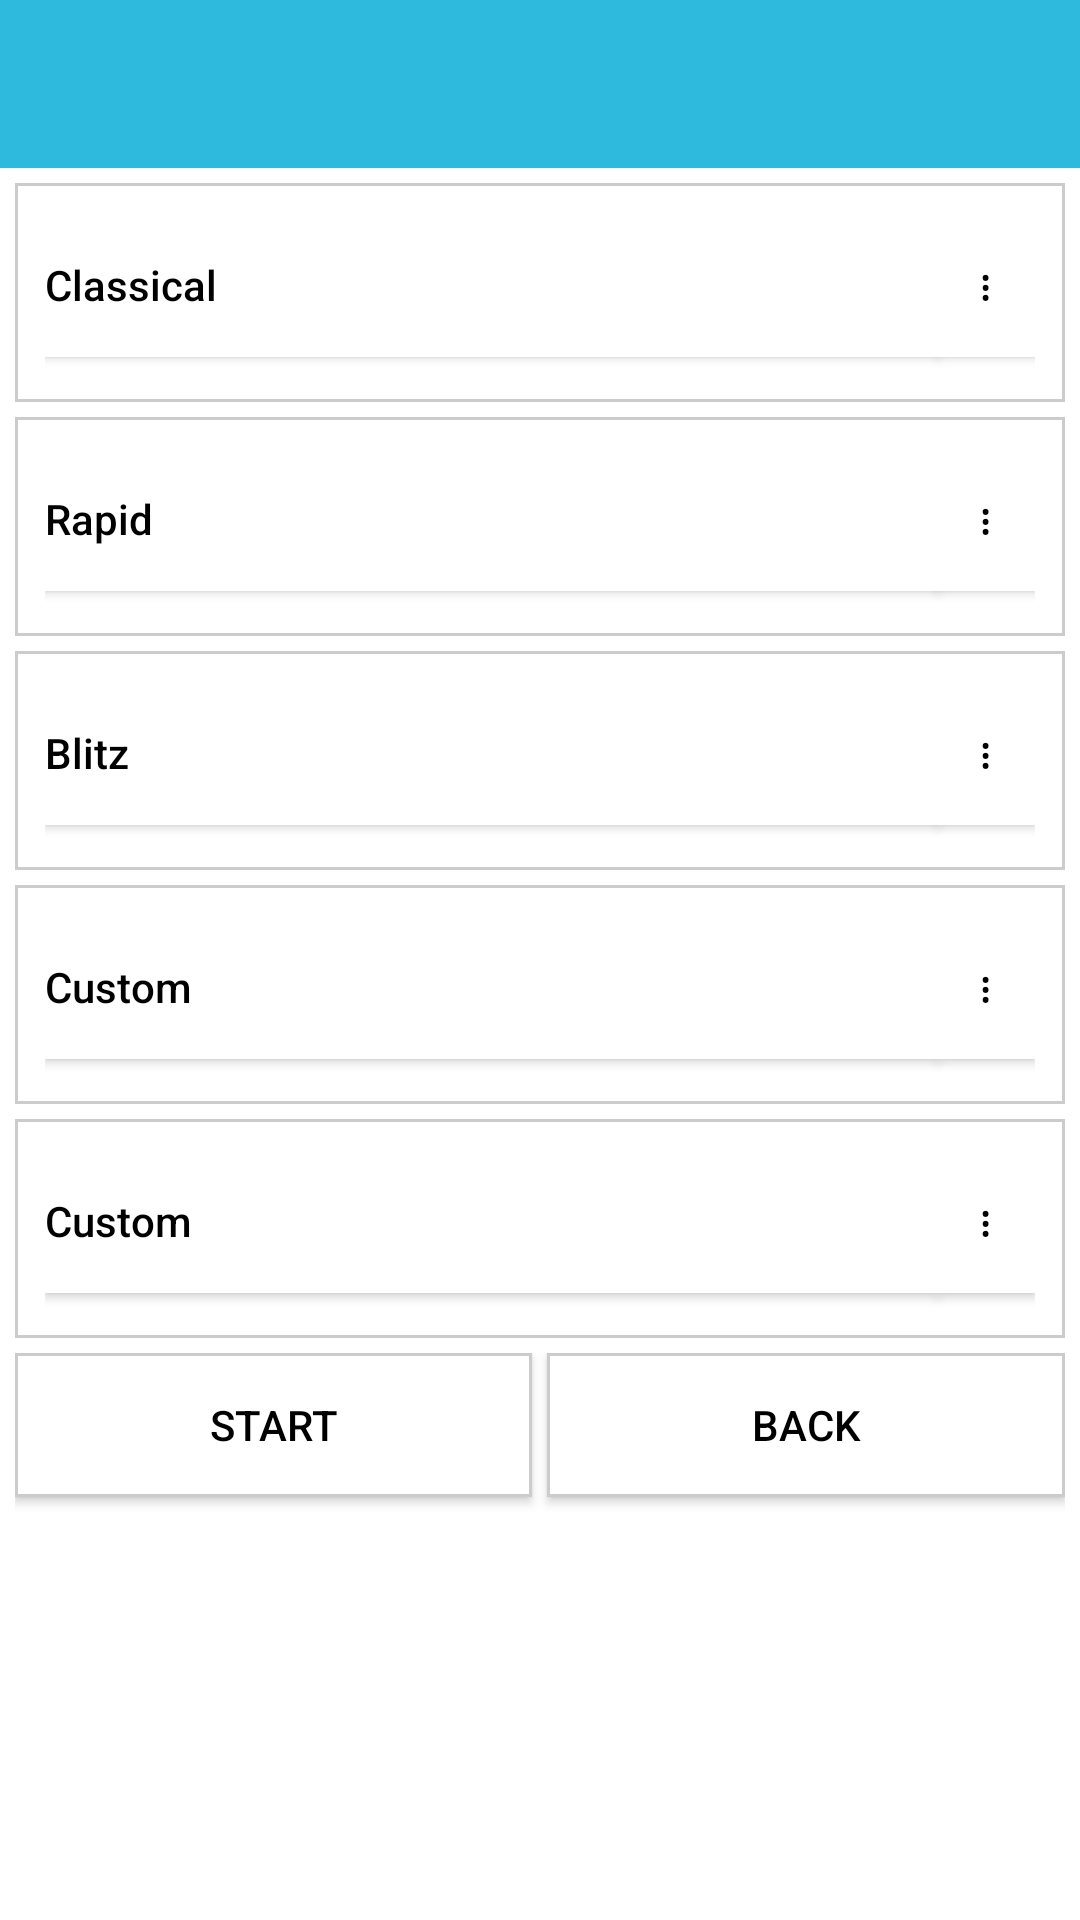

Layout XML and referenced resources for this Android screen:
<!-- AndroidManifest.xml: application theme AppTheme -->
<!-- res/layout/activity_select_timer.xml -->
<?xml version="1.0" encoding="utf-8"?>
<LinearLayout
    xmlns:android="http://schemas.android.com/apk/res/android"
    xmlns:tools="http://schemas.android.com/tools"
    android:orientation="vertical"
    android:layout_width="match_parent"
    android:layout_height="match_parent"
    android:weightSum="8"
    android:gravity="center_horizontal"
    android:background="@color/white"
    android:baselineAligned="false" >

    <include
        android:id="@+id/toolbar"
        layout="@layout/layout_toolbar" />

    <LinearLayout
        android:layout_width="match_parent"
        android:layout_height="0dp"
        android:layout_margin="5dp"
        android:orientation="vertical"
        android:layout_weight="7"

        tools:context=".SetUpTimer">

        <LinearLayout
            android:layout_width="match_parent"
            android:layout_height="wrap_content"
            android:orientation="horizontal"
            android:layout_marginBottom="5dp"
            android:weightSum="10"
            android:background="@drawable/border_text" >

            <Button
                android:id="@+id/button_classical"
                android:layout_width="0dp"
                android:layout_height="match_parent"
                android:layout_marginBottom="5dp"
                android:layout_weight="9"
                android:background="@color/white"
                android:gravity="center_vertical"
                android:text="@string/time_control1"
                android:textAlignment="gravity"
                android:textAllCaps="false" />

            <Button
                android:id="@+id/button_edit1"
                android:layout_width="0dp"
                android:layout_height="match_parent"
                android:layout_weight="1"
                android:layout_marginBottom="5dp"
                android:background="@color/white"
                android:gravity="center"
                android:text="@string/dots"
                android:textAlignment="gravity"
                android:textAllCaps="false" />

        </LinearLayout>

        <LinearLayout
            android:layout_width="match_parent"
            android:layout_height="wrap_content"
            android:orientation="horizontal"
            android:layout_marginBottom="5dp"
            android:weightSum="10"
            android:background="@drawable/border_text" >

            <Button
                android:id="@+id/button_rapid"
                android:layout_width="0dp"
                android:layout_height="match_parent"
                android:layout_weight="9"
                android:layout_marginBottom="5dp"
                android:background="@color/white"
                android:gravity="center_vertical"
                android:text="@string/time_control2"
                android:textAlignment="gravity"
                android:textAllCaps="false" />
            <Button
                android:id="@+id/button_edit2"
                android:layout_width="0dp"
                android:layout_height="match_parent"
                android:layout_weight="1"
                android:layout_marginBottom="5dp"
                android:background="@color/white"
                android:gravity="center"
                android:text="@string/dots"
                android:textAlignment="gravity"
                android:textAllCaps="false" />

        </LinearLayout>

        <LinearLayout
            android:layout_width="match_parent"
            android:layout_height="wrap_content"
            android:orientation="horizontal"
            android:layout_marginBottom="5dp"
            android:weightSum="10"
            android:background="@drawable/border_text" >

            <Button
                android:id="@+id/button_blitz"
                android:layout_width="0dp"
                android:layout_height="match_parent"
                android:layout_weight="9"
                android:layout_marginBottom="5dp"
                android:background="@color/white"
                android:gravity="center_vertical"
                android:text="@string/time_control3"
                android:textAlignment="gravity"
                android:textAllCaps="false" />
            <Button
                android:id="@+id/button_edit3"
                android:layout_width="0dp"
                android:layout_height="match_parent"
                android:layout_weight="1"
                android:layout_marginBottom="5dp"
                android:background="@color/white"
                android:gravity="center"
                android:text="@string/dots"
                android:textAlignment="gravity"
                android:textAllCaps="false" />

        </LinearLayout>

        <LinearLayout
            android:layout_width="match_parent"
            android:layout_height="wrap_content"
            android:orientation="horizontal"
            android:layout_marginBottom="5dp"
            android:weightSum="10"
            android:background="@drawable/border_text" >

            <Button
                android:id="@+id/button_custom_1"
                android:layout_width="0dp"
                android:layout_height="match_parent"
                android:layout_weight="9"
                android:layout_marginBottom="5dp"
                android:background="@color/white"
                android:gravity="center_vertical"
                android:text="@string/time_control4"
                android:textAlignment="gravity"
                android:textAllCaps="false" />

            <Button
                android:id="@+id/button_edit4"
                android:layout_width="0dp"
                android:layout_height="match_parent"
                android:layout_weight="1"
                android:layout_marginBottom="5dp"
                android:background="@color/white"
                android:gravity="center"
                android:text="@string/dots"
                android:textAlignment="gravity"
                android:textAllCaps="false" />

        </LinearLayout>

        <LinearLayout
            android:layout_width="match_parent"
            android:layout_height="wrap_content"
            android:orientation="horizontal"
            android:layout_marginBottom="5dp"
            android:weightSum="10"
            android:background="@drawable/border_text" >

            <Button
                android:id="@+id/button_custom_2"
                android:layout_width="0dp"
                android:layout_height="match_parent"
                android:layout_weight="9"
                android:layout_marginBottom="5dp"
                android:background="@color/white"
                android:gravity="center_vertical"
                android:text="@string/time_control5"
                android:textAlignment="gravity"
                android:textAllCaps="false" />
            <Button
                android:id="@+id/button_edit5"
                android:layout_width="0dp"
                android:layout_height="match_parent"
                android:layout_weight="1"
                android:layout_marginBottom="5dp"
                android:background="@color/white"
                android:gravity="center"
                android:text="@string/dots"
                android:textAlignment="gravity"
                android:textAllCaps="false" />

        </LinearLayout>

        <LinearLayout
            android:layout_width="match_parent"
            android:layout_height="0dp"
            android:orientation="horizontal"
            android:layout_weight="1"
            android:weightSum = "2"
            android:baselineAligned="false" >

            <Button
                android:id="@+id/button_start"
                android:layout_width="0dp"
                android:layout_height="wrap_content"
                android:layout_weight="1"
                android:layout_marginEnd="5dp"
                android:background="@drawable/border_text"
                android:text="@string/start" />

            <Button
                android:id="@+id/button_back"
                android:layout_width="0dp"
                android:layout_height="wrap_content"
                android:layout_weight="1"
                android:background="@drawable/border_text"
                android:text="@string/back" />

        </LinearLayout>
    </LinearLayout>
</LinearLayout>
<!-- res/layout/layout_toolbar.xml (included above) -->
<?xml version="1.0" encoding="utf-8"?>
<androidx.appcompat.widget.Toolbar
    xmlns:android="http://schemas.android.com/apk/res/android"
    xmlns:app="http://schemas.android.com/apk/res-auto"
    android:id="@+id/toolbar"
    android:layout_width="match_parent"
    android:layout_height="?attr/actionBarSize"
    android:background="?attr/colorAccent"
    android:textColor="@android:color/white"
    android:textStyle="bold"
    app:titleTextColor="@color/colorOnPrimary"/>
<!-- resources referenced by this layout -->
<resources>
  <color name="colorOnPrimary">#FFFFFF</color>
  <color name="white">#FFFFFF</color>
  <!-- drawable border_text (drawable) -->
  <?xml version="1.0" encoding="UTF-8"?>
  <shape xmlns:android="http://schemas.android.com/apk/res/android" android:shape="rectangle">
      <padding android:left="10dp" android:right="10dp" android:top="10dp" android:bottom="10dp"/>
      <solid android:color="#ffffff" />
      <stroke android:width="1dp" android:color="#CCCCCC"/>
  </shape>
  <string name="back">Back</string>
  <string name="dots">⋮</string>
  <string name="start">Start</string>
  <string name="time_control1">Classical\u0020</string>
  <string name="time_control2">Rapid\u0020</string>
  <string name="time_control3">Blitz\u0020</string>
  <string name="time_control4">Custom</string>
  <string name="time_control5">Custom</string>
  <style name="AppTheme" parent="Theme.MaterialComponents.DayNight.NoActionBar">
          <item name="android:colorBackground">@color/colorBackground</item>
  
  
          
          
  
          <item name="colorPrimary">@color/colorPrimary</item>
          <item name="colorPrimaryVariant">@color/colorPrimaryVariant</item>
          <item name="colorSecondary">@color/border</item>
          <item name="colorOnPrimary">@color/black</item>
  
          <item name="android:textColor">@color/black</item>
      </style>
  <color name="colorBackground">#FFFFFF</color>
  <color name="colorPrimary">#40E0D0</color>
  <color name="colorPrimaryVariant">#aaa5a1</color>
  <color name="border">#2ebadc</color>
  <color name="black">#000000</color>
</resources>
